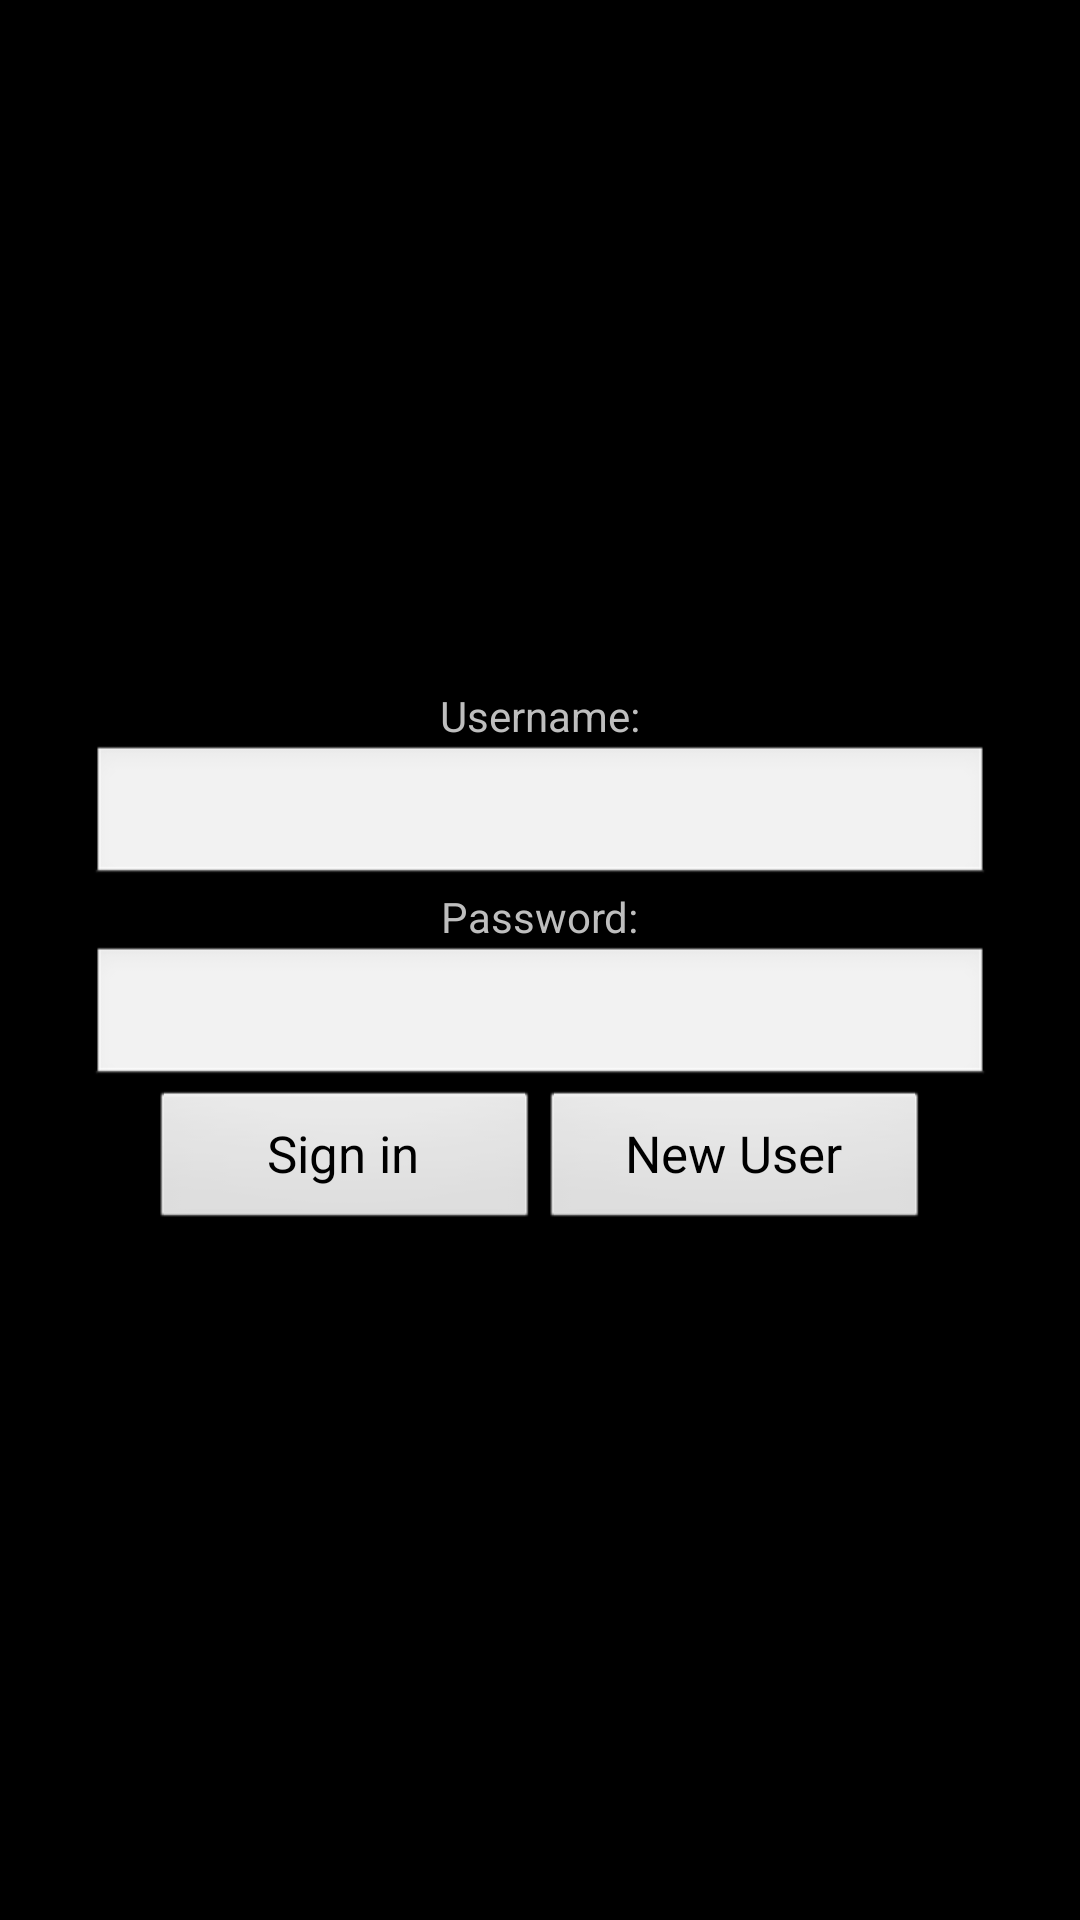

Here is an Android app screen rendered from its layout file. Give the layout XML and the strings, colors and styles it references.
<!-- AndroidManifest.xml: application theme ourTheme -->
<!-- res/layout/login.xml -->
<RelativeLayout
  xmlns:android="http://schemas.android.com/apk/res/android"
  android:id="@+id/LoginScreen"
  android:layout_width="wrap_content"
  android:layout_height="wrap_content">

	<LinearLayout
  	  android:id="@+id/UserPasswordLayout"
      android:layout_width="fill_parent"
      android:layout_height="fill_parent"
      android:orientation="vertical"
      android:gravity="center">

		<TextView
      	  android:id="@+id/UsernameText"
      	  android:layout_width="wrap_content"
      	  android:layout_height="wrap_content"
      	  android:text="Username:">
    	</TextView>

    	<EditText
      	  android:id="@+id/UsernameInput"
      	  android:layout_width="300sp"
      	  android:layout_height="wrap_content"
      	  android:inputType="textVisiblePassword"
      	  android:autoText="false"
      	  android:lines="1">
    	</EditText>

    	<TextView
      	  android:id="@+id/PasswordText"
      	  android:layout_width="wrap_content"
      	  android:layout_height="wrap_content"
      	  android:text="Password:">
    	</TextView>

    	<EditText
      	  android:id="@+id/PasswordInput"
      	  android:layout_width="300sp"
      	  android:layout_height="wrap_content"
      	  android:inputType="textPassword"
      	  android:lines="1">
    	</EditText>

		<LinearLayout
		android:orientation="horizontal"
		android:layout_width="wrap_content"
		android:layout_height="wrap_content"
		android:layout_gravity="center_horizontal">
		
	    	<Button
	      	  android:id="@+id/LoginButton"
	      	  android:layout_width="130sp"
	      	  android:layout_height="wrap_content"
	      	  android:textSize="17sp"
	      	  android:text="Sign in">
	    	</Button>
	    	<Button
	      	  android:id="@+id/NewUser"
	      	  android:layout_width="130sp"
	      	  android:layout_height="wrap_content"
	      	  android:textSize="17sp"
	      	  android:text="New User">
	    	</Button>
    	</LinearLayout>

	</LinearLayout>

</RelativeLayout>
<!-- resources referenced by this layout -->
<resources>
  <style name="ourTheme" parent="android:Theme.Black">
    	</style>
</resources>
